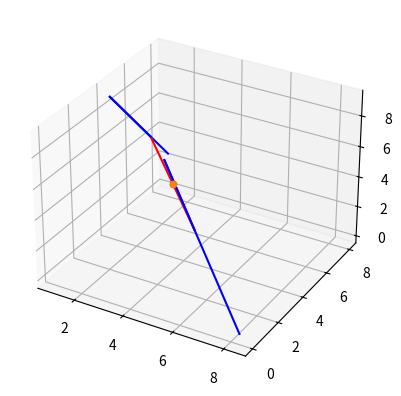

Write the Python code that produced this figure.
import numpy as np
import matplotlib.pyplot as plt
import mpl_toolkits.mplot3d as plt3d
from math import sqrt, cos, sin, radians
from sympy import symbols, poly, solve

x1 = [1, 4, 9]
B1 = 20
E1 = 60

x2 = [1, 8, 2]
B2 = 50
E2 = 60


E1 = radians(E1)
B1 = radians(B1)

r1 = sqrt(x1[0]**2 + x1[1]**2 + x1[2]**2)

x12 = r1 * cos(B1) * cos(E1)
y12 = r1 * sin(B1) * cos(E1)
z12 = r1 * sin(E1)

x12 = [x12, y12, z12]

x0 = []
y = []

for i in range(len(x1)):
    y.append(x1[i])
    y.append(x12[i])
    x0.append(y)
    y = []

E2 = radians(E1)
B2 = radians(B1)

r2 = sqrt(x2[0]**2 + x2[1]**2 + x2[2]**2)

x22 = r2 * cos(B2) * cos(E2)
y22 = r2 * sin(B2) * cos(E2)
z22 = r2 * sin(E2)

x22 = [x22, y22, z22]

x00 = []
y = []

for i in range(len(x1)):
    y.append(x2[i])
    y.append(x22[i])
    x00.append(y)
    y = []

a = [x12[0]-x1[0], y12-x1[1], z12 - x1[2]]
b = [x22[0]-x2[0], y22-x2[1], z22 - x2[2]]

n = np.cross(a, b)

t = symbols('t')
s = symbols('s')

par_x1 = (x12[0] - x1[0])*t + x1[0] 
par_y1 = (y12 - x1[1])*t + x1[1]
par_z1 = (z12 - x1[2])*t + x1[2]

par_x2 = (x22[0] - x2[0])*s + x2[0] 
par_y2 = (y22 - x2[1])*s + x2[1]
par_z2 = (z22 - x2[2])*s + x2[2]

H1H2 = [par_x2 - par_x1, par_y2 - par_y1, par_z2 - par_z1]

l = symbols('l')

system = []
system.append(H1H2[0] - n[0]*l)
system.append(H1H2[1] - n[1]*l)
system.append(H1H2[2] - n[2]*l)

sol = solve(system)

t = sol.get(t)
s = sol.get(s)
l = sol.get(l)

H1_x = (x12[0] - x1[0])*t + x1[0] 
H1_y = (y12 - x1[1])*t + x1[1]
H1_z = (z12 - x1[2])*t + x1[2]

H2_x = (x22[0] - x2[0])*s + x2[0] 
H2_y = (y22 - x2[1])*s + x2[1]
H2_z = (z22 - x2[2])*s + x2[2]

H = [[H1_x, H2_x], [H1_y, H2_y], [H1_z, H2_z]]
B_differences = [(H2_x - H1_x)/2, (H2_y - H1_y)/2, (H2_z - H1_z)/2]

B = [H[0][0] + B_differences[0], H[1][0] + B_differences[1], H[2][0] + B_differences[2]]
print(B)

fig = plt.figure()
ax = fig.add_subplot(111, projection='3d')
ax.scatter(B[0],B[1],B[2], 'yellow')
ax.scatter(B[0],B[1],B[2], 'yellow')
ax.plot(x0[0], x0[1], x0[2], 'b')
ax.plot(x00[0], x00[1], x00[2], 'b')
ax.plot(H[0], H[1], H[2], 'r')


Hp = [[x1[0], H1_x], [x1[1], H1_y], [x1[2], H1_z]]
ax.plot(Hp[0], Hp[1], Hp[2], 'b')

Hp = [[x2[0], H2_x], [x2[1], H2_y], [x2[2], H2_z]]
ax.plot(Hp[0], Hp[1], Hp[2], 'b')

plt.show()
